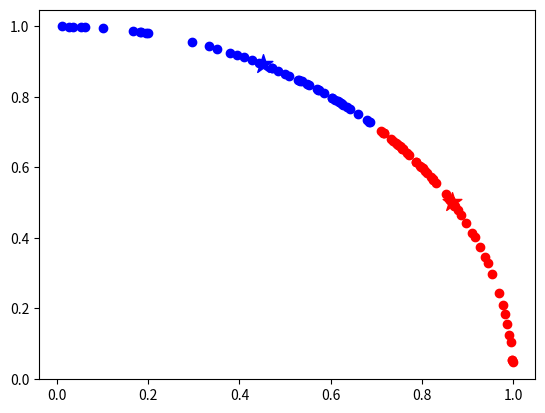

Recreate this plot in Python.

import numpy as np
import random
from matplotlib import pyplot
from scipy.spatial.distance import cosine
def normalize(x):
    #标准化向量
    #print(np.linalg.norm(a[0]))
    norm = np.linalg.norm(x)
    y = x/norm
    return y

def normalize_dataSet(dataset):
    for i in range(len(dataset)):
        dataset[i] = normalize(dataset[i])
    return dataset
        

def cos_similarity(x,y):
    #计算余弦相似度
    '''
    print('x: ')
    print(x.shape)
    print('y: ')
    print(y.shape)
    
    num = float(np.matmul(x, y))
    s = np.linalg.norm(x) * np.linalg.norm(y)   #np.linalg.norm 默认是求整体矩阵元素平方和再开根号 即是模
    if s == 0:
       result = 0.0
    else:
          result = num/s
        
    return (result)
    '''
    return float(np.matmul(x,y))

def cos_dot_procuct(x,y):
    #print(np.matmul(x,y))
    #return (np.matmul(x,y))
    return cosine(x,y)
def labeling(x):

    for i in range(len(x)):
        x[i].append(int(i))
    return np.array(x)

def cos_distance(x,y):
    return 1-cos_dot_procuct(x,y)

class SKM:
    def __init__(self,dataSet,k,m,epislon=0.0001):
        super().__init__()
        self.dataSet = normalize_dataSet(dataSet)  #数据集
        self.dataSet_labeled = labeling(self.dataSet.tolist())
        #self.dataSet = dataSet
        self.k = k  #簇的个数
        self.epislon = epislon  #精度
        self.m = m  #迭代次数
        self.size = np.shape(dataSet)[0]    #粒子个数
        #self.dim = np.shape(dataSet)[1] #维度

    def setDataSet(self,dataSet):
        self.dataSet = dataSet

    def initCenters(self):
        #print(np.max(np.max(a,axis=0)))
        #print(np.min(np.min(a,axis=0)))
        center = []
        n = np.shape(self.dataSet)[1]
        min_value = np.min(np.min(self.dataSet,axis=0))
        max_value = np.max(np.max(self.dataSet,axis=0))
        range_value = float(max_value-min_value)
        for i in range(n):
            center.append(float(random.uniform(min_value,max_value)))
        center = np.array(center)
        return center


    def fit(self):
        self.centers = {}   #存放质心   key:index value:point of centroid
        
        for i in range(self.k):#从data中选质心 初始化
            #print(self.dataSet)
            self.centers[i] = self.initCenters()


        
        for i in range(self.m):
            n = np.shape(self.dataSet_labeled)[1] - 1
            self.clf = {}   #每个样本归属的簇 即分组情况
            self.clf_label = {}
            for i in range(self.k):
                self.clf[i] = []
                self.clf_label[i] = []
            for feature in self.dataSet_labeled:
                distances = []
                for center in self.centers:
                    #print(type(feature))
                    #print(type(self.centers[center]))
                    #print(np.shape(feature))
                    #print(feature)
                    #print(feature[:n])
                    distances.append(cos_dot_procuct(feature[:n],self.centers[center]))  #存放feature与各个质心的cos 此时即计算点乘
                #print(distances)
                #print(type(distances))
                #np.array(distances)

                #print(distances)
                classification = distances.index(np.nanmin(distances))    #取余弦最小
                self.clf[classification].append(feature[:n])
                self.clf_label[classification].append(feature[-1])

            prev_centers = dict(self.centers)   #存放原本的质心
            #print(self.centers)
            #print('------------------')
            #print(prev_centers)
            for c in self.clf:
                self.centers[c] = np.average(self.clf[c],axis=0)    #求每个簇内更新之后的质心
                self.centers[c] = normalize(self.centers[c])
                #print(np.linalg.norm(self.centers[c]))
            optimized = True    #判断是否达到精度
            for center in self.centers:
                origin_centers = prev_centers[center]   #上一次的质心
                current_centers = self.centers[center]  #当前质心
                if np.sum((current_centers - origin_centers)/(origin_centers+1) *100.0) > self.epislon:
                    optimized = False
            if optimized:
                print('次数： ',i)
                break

    def clusting(self,_data):
        #预测输入的样本属于哪个类
        cos_ = [cos_similarity(_data,self.centers[center]) for center in self.centers]
        index = distances.index[np.nanmax(cos_)]
        return index

class BSKM:
    def __init__(self,dataSet,k,m,epislon=0.0001):
        super().__init__()
        self.dataSet = normalize_dataSet(dataSet)  #数据集

        self.dataSet_labeled = labeling(self.dataSet.tolist())  #[-1]是标签
        
        #self.dataSet = dataSet
        self.k = k  #簇的个数
        self.epislon = epislon  #精度
        self.m = m  #迭代次数
        self.size = np.shape(dataSet)[0]    #粒子个数
        #self.dim = np.shape(dataSet)[1] - 1#维度
        
        #print(self.dataSet)

        self.skm = SKM(self.dataSet,2,self.m)  #SKM实例
    def fit(self):
        n = np.shape(self.dataSet_labeled)[1] - 1
        self.centers_ = {}
        self.centers_[0] = np.average(self.dataSet,axis=0)
        self.centers_[0] = normalize(self.centers_[0])  #初始化簇心 为所有样本点的中心点
        self.clf_ = {}
        self.clf_[0] = []
        self.clf_label_ = {}
        self.clf_label_[0] = []
        index = 0
        self.centers = {}
        self.clf = {}
        self.clf_label = {}
        for feature in self.dataSet_labeled:
            self.clf_[0].append(feature[:n])
            self.clf_label_[0].append(feature[-1])
        #print(len(self.clf_[0]))
        while(len(self.centers) < self.k):
            #print(len(self.centers))
            #print(self.k)
            #print('len of centers:',len(self.centers))
            #重复 直至出现4个簇
            cos_distances_ = []
            for center in self.centers_:
                #print(len(self.centers_))
                cos = 0
                for clf in self.clf_:
                    for j in range(len(self.clf_[clf])):
                        cos += cos_distance(self.clf_[clf][j],self.centers_[center])
                        #print(cos)
                        #print(cos_distances_)
                cos_distances_.append(cos)
                #print(cos)
            #print(cos_distances_)
            choosed_class_ = cos_distances_.index(np.nanmax(cos_distances_))    #获得SCE最大的簇
            #print(choosed_class_)
            
            self.skm.setDataSet(self.clf_[choosed_class_])   
            #print(len(self.clf_[choosed_class_]))
            #print((self.clf_[choosed_class_]))
            self.skm.fit()
                #note : 应该用一个临时变量存储skm分出的SCE较大簇的聚类结果
            temp_centers_ = self.skm.centers
            temp_clf_ = self.skm.clf
            temp_clf_label_ = self.skm.clf_label
            cos_distances = []
            for clf in temp_clf_: #遍历每个clf
                cos_ = 0
                for j in range(len(temp_clf_[clf])):  #遍历每个clf中的每个样本
                    for center in temp_centers_:    #计算SCE    #此处float转换出现nan 需要解决
                        #print('temp_clf_[clf][j]:',temp_clf_[clf][j])
                        #print('temp_centers_[center]:',temp_centers_[center])
                        cos_ += cos_distance(temp_clf_[clf][j],temp_centers_[center])
                        #print('cos_',cos_)
                cos_distances.append((cos_))
            #print('cos_distances:',cos_distances)
            choosed_class = cos_distances.index(np.nanmin(cos_distances)) #选取SCE最小的簇
            self.centers[index] = temp_centers_[choosed_class]
            self.clf[index] = temp_clf_[choosed_class]
            self.clf_ = self.clf
            self.clf_label[index] = temp_clf_label_[choosed_class]
            self.clf_label_ = self.clf_label
            self.centers_ = self.centers
            index += 1    



def run_skm():
    x = np.random.rand(100,2)
    skm = SKM(x,2,300,0.0001)
    skm.fit()
    print(skm.clf_label)
    #print(skm.clf)
    flag = 1
    for center in skm.centers:
        if flag == 1:
            pyplot.scatter(skm.centers[center][0],skm.centers[center][1],marker='*',s=200,c='r')
            flag = 0
        elif flag == 0:
            pyplot.scatter(skm.centers[center][0],skm.centers[center][1],marker='*',s=200,c='b')
    
    for catter in skm.clf:
        for point in skm.clf[catter]:
            if catter == 0:
                pyplot.scatter(point[0],point[1],c='r')
            else:
                pyplot.scatter(point[0],point[1],c='b')
    pyplot.show()

def run_bskm():
    x = np.random.rand(100,2)
    
    #print(type(x))
    #print(type(y))
    #print(x.shape)
    #print(y.shape)
    bskm = BSKM(x,2,300,0.0001)
    bskm.fit()
    print(bskm.clf_label)
    #print((bskm.centers))
    #print(skm.clf)
    #print(bskm.centers)
    #for i in bskm.clf:
        #print(bskm.clf[i])
    
    flag = 1
    for center in bskm.centers:
        if flag == 1:
            pyplot.scatter(bskm.centers[center][0],bskm.centers[center][1],marker='*',s=200,c='r')
            flag = 0
        elif flag == 0:
            pyplot.scatter(bskm.centers[center][0],bskm.centers[center][1],marker='*',s=200,c='b')
    
    for catter in bskm.clf:
        for point in bskm.clf[catter]:
            if catter == 0:
                pyplot.scatter(point[0],point[1],c='r')
            else:
                pyplot.scatter(point[0],point[1],c='b')
    pyplot.show()
    
if __name__ == '__main__':
    #run_skm()
    #run_bskm()
    run_skm()